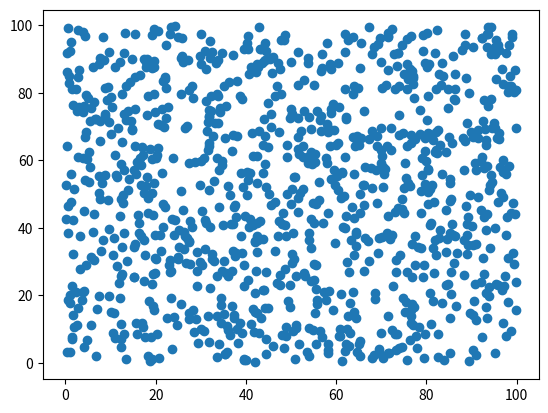

This figure's Python source:
'''
--------《Python从菜鸟到高手》源代码------------

欧瑞科技版权所有
[redacted]
[redacted]
或关注“极客起源”订阅号或“欧瑞科技”服务号或扫码关注订阅号和服务号，二维码在源代码根目录
如果QQ群已满，请访问https://geekori.com，在右侧查看最新的QQ群，同时可以扫码关注公众号

“欧瑞学院”是欧瑞科技旗下在线IT教育学院，包含大量IT前沿视频课程，
请访问http://geekori.com/edu或关注前面提到的订阅号和服务号，进入移动版的欧瑞学院

“极客题库”是欧瑞科技旗下在线题库，请扫描源代码根目录中的小程序码安装“极客题库”小程序

关于更多信息，请访问下面的页面
https://geekori.com/help/videocourse/readme.html



'''
# 绘制随机点

# scatter  plot

import random
import matplotlib.pyplot as plt
count = 1024
X = [random.random() * 100 for i in range(count)]
Y = [random.random() * 100for i in range(count)] 

plt.scatter(X,Y)
plt.show()